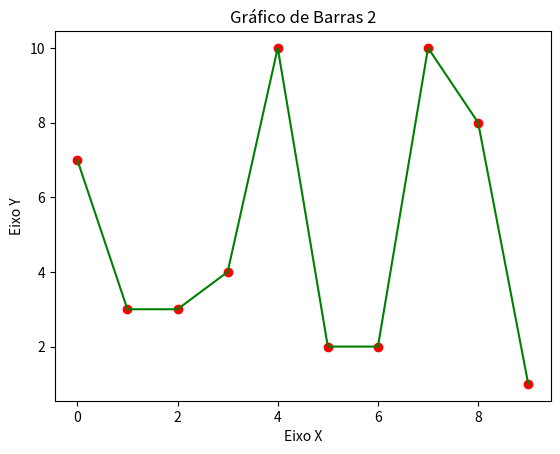

This chart was generated by the following Python code:
import matplotlib.pyplot as plt
from random import randint

#define legendas
titulo = "Gráfico de Barras 2"
eixox = "Eixo X"
eixoY = "Eixo Y"

#setLegendas
plt.title(titulo)
plt.xlabel(eixox)
plt.ylabel(eixoY)

#criacao de Dados
x = [i for i in range(10)]
y = [randint(1,10) for i in range(10)]

#insere os dados
plt.scatter(x,y,color='r') #disperção
plt.plot(x,y,color='g') #liga os pontos

#mostra o grafico
plt.show()
